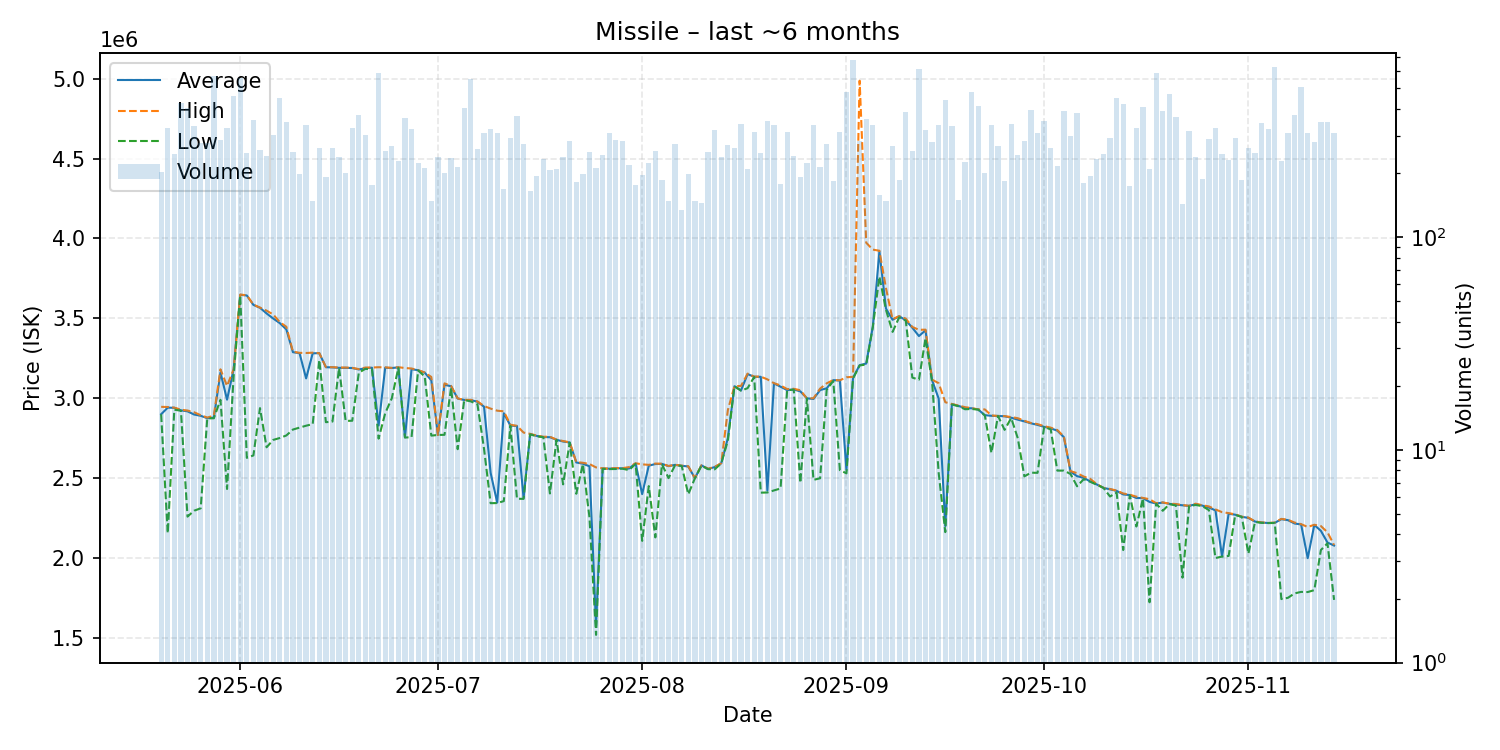

The file beside this chart, header and first rows:
date, average, highest, lowest, order_count, volume
2025-05-20, 2900000, 2946000, 2899000, 56, 203
2025-05-21, 2941000, 2945000, 2155000, 90, 324
2025-05-22, 2940000, 2941000, 2928000, 89, 247
2025-05-23, 2924000, 2928000, 2922000, 105, 427
2025-05-24, 2918000, 2923000, 2259000, 110, 406
2025-05-25, 2898000, 2912000, 2296000, 92, 333
2025-05-26, 2890000, 2894000, 2311000, 103, 277
2025-05-27, 2875000, 2879000, 2874000, 78, 278
2025-05-28, 2879000, 2891000, 2874500, 174, 569
2025-05-29, 3161000, 3181000, 2990000, 92, 285
2025-05-30, 2991000, 3077000, 2432000, 92, 324
2025-05-31, 3181000, 3181000, 3137000, 158, 462
2025-06-01, 3647000, 3649000, 3644000, 124, 562
2025-06-02, 3643000, 3644000, 2627000, 90, 248
2025-06-03, 3584000, 3586000, 2642000, 139, 356
2025-06-04, 3566000, 3567000, 2938000, 83, 257
2025-06-05, 3530500, 3548000, 2693000, 87, 240
2025-06-06, 3499000, 3524000, 2739000, 104, 301
2025-06-07, 3470000, 3476500, 2751000, 144, 451
2025-06-08, 3430500, 3447000, 2767000, 113, 348
2025-06-09, 3288000, 3291000, 2804000, 96, 250
2025-06-10, 3282000, 3284000, 2816000, 84, 198
2025-06-11, 3124000, 3283000, 2828000, 108, 336
2025-06-12, 3281000, 3285000, 2838000, 43, 148
2025-06-13, 3282000, 3282000, 3239500, 79, 261
2025-06-14, 3194000, 3195000, 2850000, 67, 191
2025-06-15, 3193000, 3194000, 2854000, 57, 262
2025-06-16, 3190000, 3192000, 3189000, 68, 239
2025-06-17, 3190000, 3192000, 2858000, 72, 201
2025-06-18, 3189000, 3190000, 2859000, 82, 325
2025-06-19, 3180000, 3182000, 3160000, 88, 374
2025-06-20, 3188000, 3192000, 3184000, 80, 303
2025-06-21, 3191000, 3192000, 3180000, 57, 176
2025-06-22, 2829000, 3194000, 2747000, 121, 590
2025-06-23, 3191000, 3193000, 2906000, 78, 254
2025-06-24, 3189000, 3190000, 2999000, 82, 267
2025-06-25, 3193000, 3194000, 3190000, 75, 227
2025-06-26, 2755000, 3189000, 2754000, 62, 364
2025-06-27, 3182000, 3186000, 2756000, 102, 322
2025-06-28, 3175000, 3175000, 3174000, 67, 222
2025-06-29, 3160000, 3161000, 3136000, 78, 211
2025-06-30, 3112000, 3133000, 2766000, 44, 148
2025-07-01, 2770000, 2770000, 2770000, 91, 237
2025-07-02, 3084000, 3093000, 2771000, 67, 201
2025-07-03, 3075000, 3077000, 3065000, 71, 235
2025-07-04, 2998000, 2999000, 2681000, 53, 213
2025-07-05, 2989000, 2989000, 2989000, 103, 403
2025-07-06, 2989000, 2990000, 2980000, 72, 553
2025-07-07, 2978000, 2980000, 2962000, 67, 260
2025-07-08, 2947000, 2951000, 2683000, 80, 307
2025-07-09, 2533000, 2935000, 2343000, 68, 322
2025-07-10, 2347000, 2922000, 2344000, 79, 309
2025-07-11, 2906000, 2918000, 2356000, 60, 168
2025-07-12, 2829000, 2834000, 2827000, 84, 292
2025-07-13, 2826000, 2827000, 2371000, 85, 370
2025-07-14, 2375000, 2785000, 2370000, 56, 273
2025-07-15, 2775000, 2777000, 2774000, 48, 164
2025-07-16, 2764000, 2766000, 2762000, 53, 193
2025-07-17, 2757000, 2759000, 2756000, 59, 234
2025-07-18, 2756000, 2759000, 2404000, 51, 207
... 119 more rows
